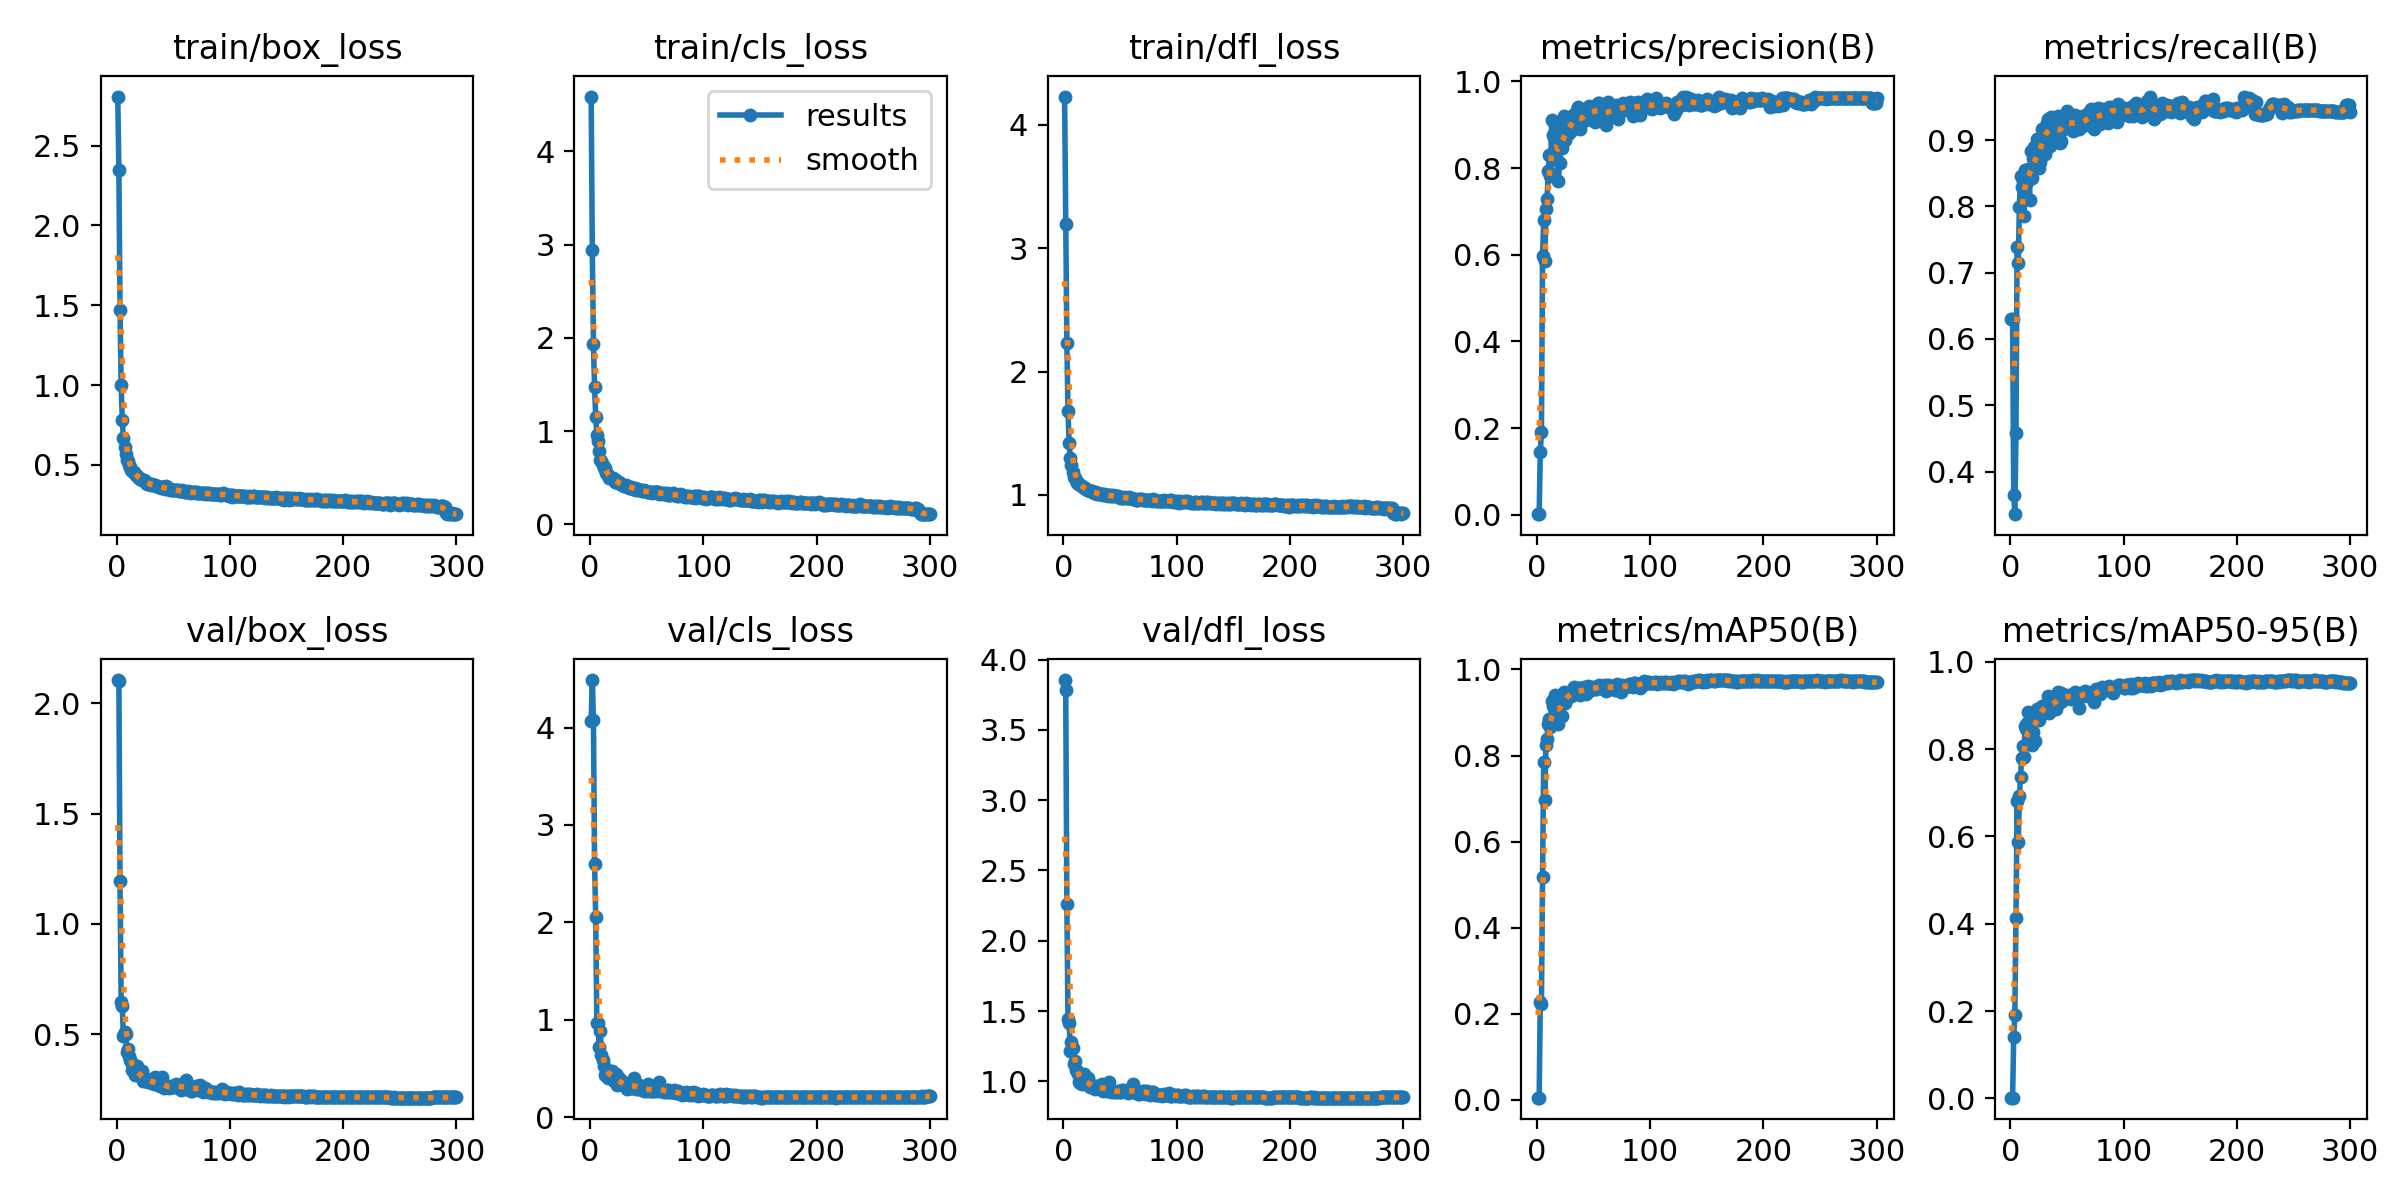

The data file committed next to this chart (first rows):
epoch, train/box_loss, train/cls_loss, train/dfl_loss, metrics/precision(B), metrics/recall(B), metrics/mAP50(B), metrics/mAP50-95(B), val/box_loss, val/cls_loss, val/dfl_loss, lr/pg0, lr/pg1, lr/pg2
1, 2.807, 4.59, 4.229, 0.00125, 0.6302, 0.00529, 0.00149, 2.106, 4.072, 3.855, 0.07048, 0.00328, 0.00328
2, 2.346, 2.94, 3.198, 0.00125, 0.6302, 0.00529, 0.00149, 2.103, 4.489, 3.788, 0.04046, 0.006591, 0.006591
3, 1.47, 1.939, 2.233, 0.1455, 0.3651, 0.2278, 0.1395, 1.193, 4.082, 2.259, 0.01042, 0.009881, 0.009881
4, 0.9989, 1.468, 1.678, 0.19, 0.3357, 0.222, 0.1907, 0.6452, 2.604, 1.441, 0.009901, 0.009901, 0.009901
5, 0.7792, 1.154, 1.423, 0.5961, 0.4583, 0.5189, 0.4131, 0.6267, 2.054, 1.418, 0.009868, 0.009868, 0.009868
6, 0.6696, 0.9547, 1.296, 0.6811, 0.7384, 0.785, 0.6802, 0.4912, 0.9639, 1.219, 0.009835, 0.009835, 0.009835
7, 0.613, 0.8985, 1.244, 0.5857, 0.714, 0.6964, 0.5876, 0.5082, 0.9621, 1.283, 0.009802, 0.009802, 0.009802
8, 0.566, 0.7895, 1.182, 0.7057, 0.7986, 0.8238, 0.692, 0.5015, 0.7226, 1.235, 0.009769, 0.009769, 0.009769
9, 0.5315, 0.6909, 1.146, 0.7287, 0.8464, 0.8385, 0.7363, 0.4197, 0.889, 1.125, 0.009736, 0.009736, 0.009736
10, 0.5223, 0.6838, 1.14, 0.7934, 0.8291, 0.874, 0.7792, 0.4329, 0.6415, 1.141, 0.009703, 0.009703, 0.009703
11, 0.5002, 0.636, 1.124, 0.8308, 0.8388, 0.8847, 0.8067, 0.4037, 0.5847, 1.078, 0.00967, 0.00967, 0.00967
12, 0.488, 0.6044, 1.098, 0.7818, 0.7859, 0.8662, 0.7824, 0.3826, 0.5203, 1.075, 0.009637, 0.009637, 0.009637
13, 0.4694, 0.6007, 1.093, 0.9104, 0.8542, 0.9273, 0.852, 0.3764, 0.437, 1.053, 0.009604, 0.009604, 0.009604
14, 0.4591, 0.5556, 1.088, 0.8754, 0.8446, 0.9146, 0.8459, 0.3373, 0.444, 0.9962, 0.009571, 0.009571, 0.009571
15, 0.4545, 0.5448, 1.08, 0.8725, 0.8362, 0.9221, 0.8598, 0.3285, 0.4838, 0.9875, 0.009538, 0.009538, 0.009538
16, 0.4444, 0.5318, 1.071, 0.9009, 0.8563, 0.941, 0.8845, 0.3145, 0.4006, 0.9774, 0.009505, 0.009505, 0.009505
17, 0.435, 0.5014, 1.064, 0.8503, 0.8091, 0.8969, 0.8332, 0.3177, 0.4259, 0.9862, 0.009472, 0.009472, 0.009472
18, 0.4322, 0.5016, 1.055, 0.819, 0.883, 0.9046, 0.8282, 0.3563, 0.4443, 1.055, 0.009439, 0.009439, 0.009439
19, 0.4219, 0.4949, 1.054, 0.7704, 0.8423, 0.8741, 0.8092, 0.3306, 0.4756, 1.008, 0.009406, 0.009406, 0.009406
20, 0.4169, 0.4924, 1.046, 0.811, 0.8729, 0.895, 0.8383, 0.3157, 0.4236, 0.9777, 0.009373, 0.009373, 0.009373
21, 0.4107, 0.4827, 1.041, 0.8699, 0.8901, 0.9327, 0.8713, 0.3134, 0.3722, 0.9883, 0.00934, 0.00934, 0.00934
22, 0.4069, 0.4576, 1.037, 0.8468, 0.858, 0.8922, 0.8199, 0.3325, 0.4191, 1.021, 0.009307, 0.009307, 0.009307
23, 0.4028, 0.4746, 1.031, 0.8831, 0.8642, 0.9311, 0.8875, 0.2904, 0.4398, 0.96, 0.009274, 0.009274, 0.009274
24, 0.4035, 0.4558, 1.034, 0.9198, 0.9024, 0.9472, 0.891, 0.2967, 0.3244, 0.9677, 0.009241, 0.009241, 0.009241
25, 0.3978, 0.4453, 1.028, 0.865, 0.8574, 0.9228, 0.8676, 0.2991, 0.4076, 0.9731, 0.009208, 0.009208, 0.009208
26, 0.3892, 0.4531, 1.02, 0.8792, 0.8669, 0.9286, 0.8785, 0.2881, 0.3553, 0.9575, 0.009175, 0.009175, 0.009175
27, 0.3832, 0.4296, 1.017, 0.8757, 0.8859, 0.9384, 0.8837, 0.2961, 0.3787, 0.96, 0.009142, 0.009142, 0.009142
28, 0.3859, 0.4194, 1.017, 0.8816, 0.9163, 0.9485, 0.8995, 0.2817, 0.3371, 0.9466, 0.009109, 0.009109, 0.009109
29, 0.3836, 0.4178, 1.021, 0.8898, 0.9167, 0.9406, 0.8965, 0.2884, 0.3333, 0.9531, 0.009076, 0.009076, 0.009076
30, 0.3725, 0.4158, 1.008, 0.886, 0.9048, 0.9378, 0.8834, 0.2947, 0.3452, 0.9646, 0.009043, 0.009043, 0.009043
31, 0.3779, 0.4089, 1.007, 0.9167, 0.8794, 0.9434, 0.8911, 0.2811, 0.3235, 0.9504, 0.00901, 0.00901, 0.00901
32, 0.3756, 0.421, 1.008, 0.922, 0.9257, 0.9467, 0.9011, 0.283, 0.3267, 0.9533, 0.008977, 0.008977, 0.008977
33, 0.3751, 0.416, 1.005, 0.9231, 0.9315, 0.9604, 0.9211, 0.2736, 0.2904, 0.9431, 0.008944, 0.008944, 0.008944
34, 0.3716, 0.3927, 1.005, 0.9064, 0.9192, 0.9429, 0.8819, 0.3053, 0.321, 0.9817, 0.008911, 0.008911, 0.008911
35, 0.3692, 0.4022, 1.003, 0.9338, 0.8917, 0.9468, 0.902, 0.274, 0.3355, 0.934, 0.008878, 0.008878, 0.008878
36, 0.3712, 0.3993, 1.005, 0.9411, 0.9347, 0.9565, 0.9164, 0.2813, 0.3002, 0.9532, 0.008845, 0.008845, 0.008845
37, 0.365, 0.3945, 0.9968, 0.897, 0.9311, 0.957, 0.9106, 0.2713, 0.303, 0.9435, 0.008812, 0.008812, 0.008812
38, 0.3609, 0.3835, 0.9973, 0.891, 0.9154, 0.9418, 0.9023, 0.2641, 0.322, 0.9323, 0.008779, 0.008779, 0.008779
39, 0.3572, 0.3755, 0.9926, 0.9126, 0.8966, 0.947, 0.8967, 0.2829, 0.3976, 0.9536, 0.008746, 0.008746, 0.008746
40, 0.3644, 0.3896, 0.9971, 0.9102, 0.9076, 0.9524, 0.8909, 0.3067, 0.3079, 0.9916, 0.008713, 0.008713, 0.008713
41, 0.3602, 0.3662, 0.9959, 0.9306, 0.9232, 0.9492, 0.9074, 0.2681, 0.2916, 0.9351, 0.00868, 0.00868, 0.00868
42, 0.3542, 0.3742, 0.9881, 0.9257, 0.9366, 0.9592, 0.9302, 0.2567, 0.2839, 0.9254, 0.008647, 0.008647, 0.008647
43, 0.3521, 0.3634, 0.9892, 0.912, 0.9216, 0.9429, 0.9064, 0.2651, 0.3324, 0.9309, 0.008614, 0.008614, 0.008614
44, 0.3655, 0.3634, 0.9982, 0.9199, 0.8952, 0.9591, 0.9255, 0.2647, 0.2905, 0.9339, 0.008581, 0.008581, 0.008581
45, 0.3546, 0.3677, 0.9894, 0.9228, 0.8981, 0.9622, 0.9293, 0.2613, 0.3106, 0.9267, 0.008548, 0.008548, 0.008548
46, 0.3496, 0.3566, 0.9944, 0.9422, 0.9145, 0.9489, 0.9114, 0.2576, 0.2855, 0.9213, 0.008515, 0.008515, 0.008515
47, 0.3436, 0.3596, 0.9891, 0.9373, 0.9225, 0.9561, 0.9198, 0.2644, 0.2805, 0.9264, 0.008482, 0.008482, 0.008482
48, 0.3499, 0.3697, 0.9914, 0.9394, 0.9364, 0.9588, 0.9211, 0.2606, 0.2662, 0.9323, 0.008449, 0.008449, 0.008449
49, 0.3427, 0.3518, 0.9838, 0.918, 0.9305, 0.9573, 0.9247, 0.2598, 0.2755, 0.93, 0.008416, 0.008416, 0.008416
50, 0.3446, 0.3428, 0.9714, 0.9301, 0.9444, 0.9582, 0.9198, 0.2622, 0.2693, 0.9258, 0.008383, 0.008383, 0.008383
51, 0.3418, 0.3438, 0.9799, 0.9061, 0.9221, 0.9539, 0.9187, 0.2605, 0.3378, 0.9248, 0.00835, 0.00835, 0.00835
52, 0.3423, 0.348, 0.9785, 0.9317, 0.9223, 0.9538, 0.9185, 0.2748, 0.2989, 0.9386, 0.008317, 0.008317, 0.008317
53, 0.3408, 0.3446, 0.9774, 0.9462, 0.9243, 0.959, 0.9231, 0.2628, 0.2722, 0.9355, 0.008284, 0.008284, 0.008284
54, 0.3419, 0.3499, 0.9813, 0.9493, 0.9207, 0.9587, 0.9156, 0.2639, 0.2754, 0.9339, 0.008251, 0.008251, 0.008251
55, 0.338, 0.3406, 0.9766, 0.9498, 0.9133, 0.9628, 0.9219, 0.2637, 0.2636, 0.929, 0.008218, 0.008218, 0.008218
56, 0.34, 0.3412, 0.9734, 0.9313, 0.9333, 0.9588, 0.9199, 0.2624, 0.2699, 0.9315, 0.008185, 0.008185, 0.008185
57, 0.3366, 0.3474, 0.9778, 0.9233, 0.9378, 0.9596, 0.931, 0.2488, 0.265, 0.9168, 0.008152, 0.008152, 0.008152
58, 0.3409, 0.3473, 0.9809, 0.9133, 0.9199, 0.9547, 0.9212, 0.2704, 0.2838, 0.936, 0.008119, 0.008119, 0.008119
59, 0.3349, 0.3466, 0.9723, 0.9243, 0.9314, 0.9564, 0.9209, 0.2625, 0.2965, 0.9298, 0.008086, 0.008086, 0.008086
60, 0.3313, 0.3425, 0.9734, 0.9443, 0.9326, 0.9632, 0.927, 0.2516, 0.2696, 0.9225, 0.008053, 0.008053, 0.008053
... 240 more rows
